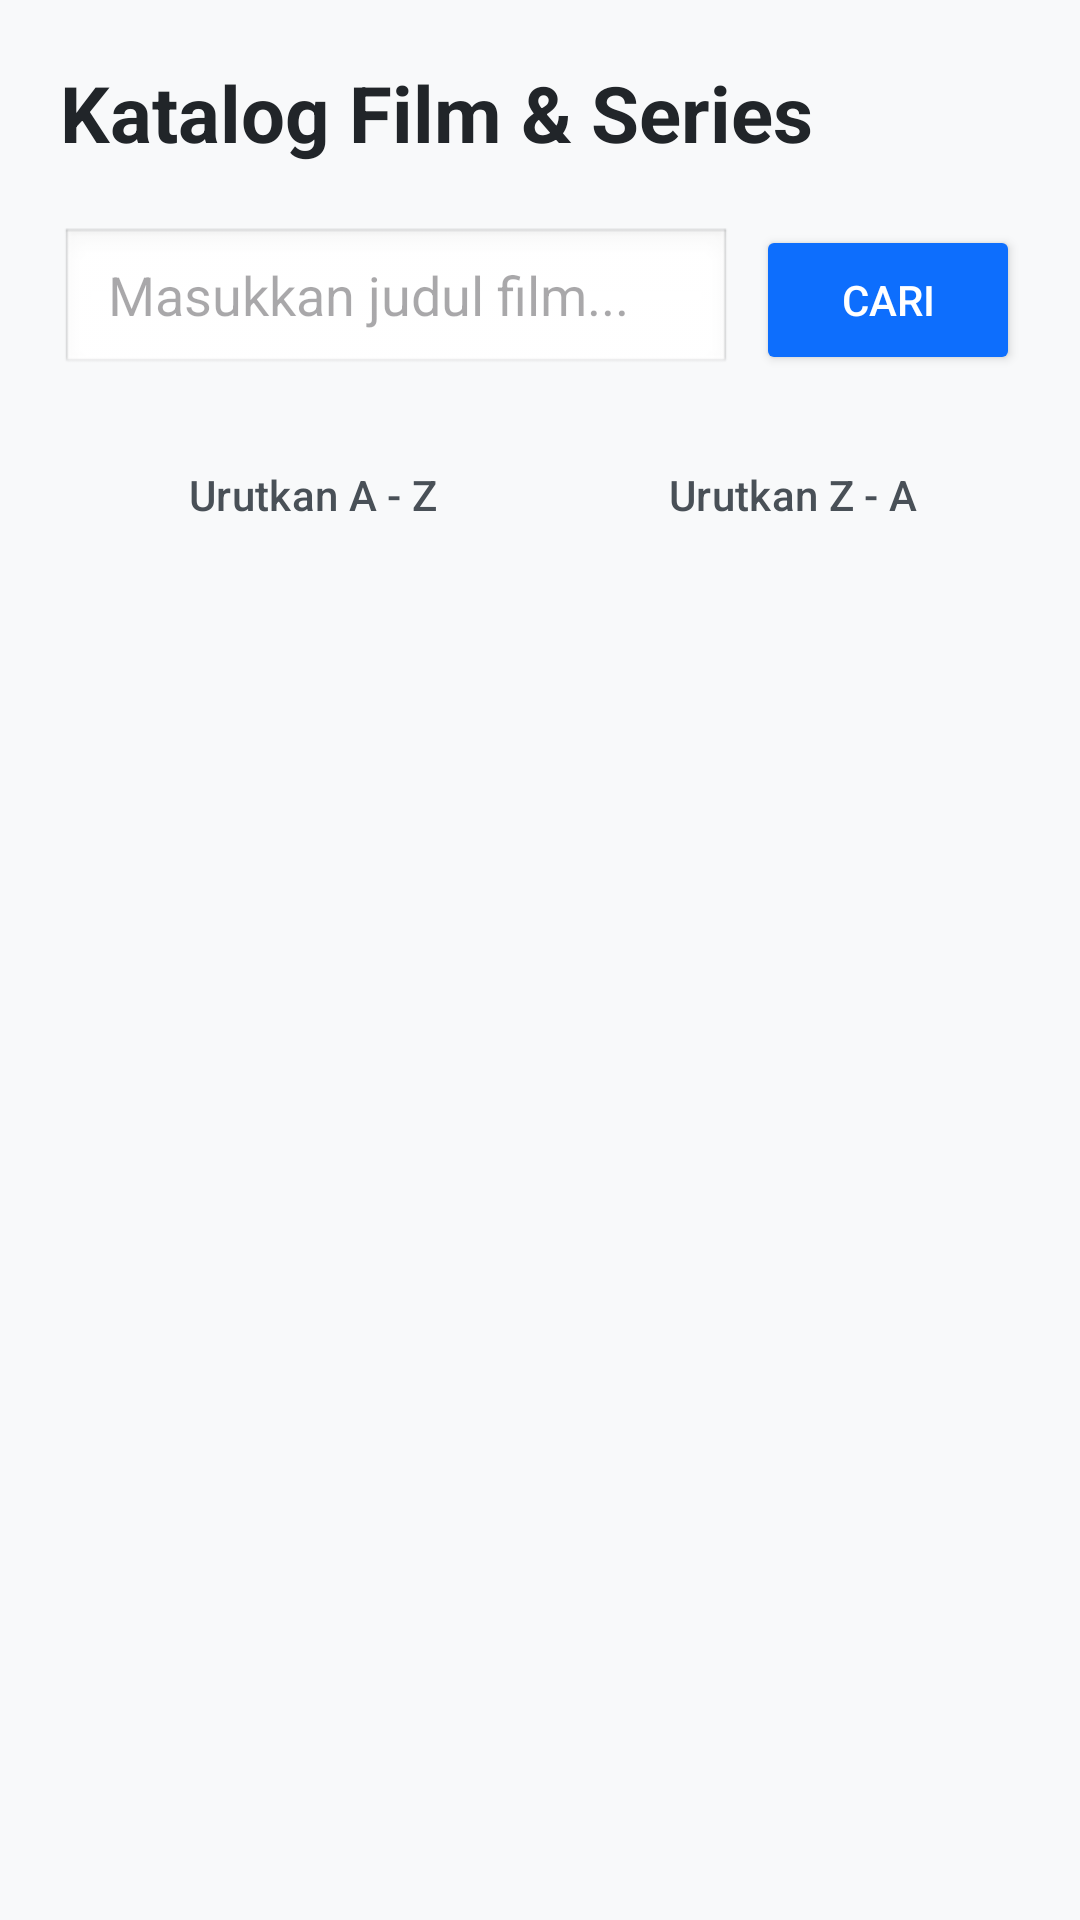

Here is an Android app screen rendered from its layout file. Give the layout XML and the strings, colors and styles it references.
<!-- AndroidManifest.xml: application theme Theme.Listfilm -->
<!-- res/layout/activity_main.xml -->
<?xml version="1.0" encoding="utf-8"?>
<LinearLayout
    xmlns:android="http://schemas.android.com/apk/res/android"
    android:layout_width="match_parent"
    android:layout_height="match_parent"
    android:orientation="vertical"
    android:padding="20dp"
    android:background="#F8F9FA">

    <TextView
        android:layout_width="match_parent"
        android:layout_height="wrap_content"
        android:text="Katalog Film &amp; Series"
        android:textSize="26sp"
        android:textStyle="bold"
        android:textColor="#212529"
        android:layout_marginBottom="20dp"/>

    <LinearLayout
        android:layout_width="match_parent"
        android:layout_height="wrap_content"
        android:orientation="horizontal"
        android:layout_marginBottom="16dp">

        <EditText
            android:id="@+id/inputCari"
            android:layout_width="0dp"
            android:layout_height="50dp"
            android:layout_weight="1"
            android:hint="Masukkan judul film..."
            android:background="@android:drawable/edit_text"
            android:paddingStart="16dp"
            android:paddingEnd="16dp"
            android:inputType="text"
            android:maxLines="1"/>

        <Button
            android:id="@+id/btnCari"
            android:layout_width="wrap_content"
            android:layout_height="50dp"
            android:text="Cari"
            android:backgroundTint="#0D6EFD"
            android:textColor="#FFFFFF"
            android:layout_marginStart="8dp"/>
    </LinearLayout>

    <LinearLayout
        android:layout_width="match_parent"
        android:layout_height="wrap_content"
        android:orientation="horizontal"
        android:layout_marginBottom="20dp">

        <Button
            android:id="@+id/btnSortAZ"
            android:layout_width="0dp"
            android:layout_height="wrap_content"
            android:layout_weight="1"
            android:text="Urutkan A - Z"
            android:layout_marginEnd="4dp"
            style="?android:attr/buttonBarButtonStyle"
            android:backgroundTint="#E9ECEF"
            android:textColor="#495057"/>

        <Button
            android:id="@+id/btnSortZA"
            android:layout_width="0dp"
            android:layout_height="wrap_content"
            android:layout_weight="1"
            android:text="Urutkan Z - A"
            android:layout_marginStart="4dp"
            style="?android:attr/buttonBarButtonStyle"
            android:backgroundTint="#E9ECEF"
            android:textColor="#495057"/>
    </LinearLayout>

    <ScrollView
        android:layout_width="match_parent"
        android:layout_height="0dp"
        android:layout_weight="1"
        android:scrollbars="vertical">

        <LinearLayout
            android:id="@+id/wadahListFilm"
            android:layout_width="match_parent"
            android:layout_height="wrap_content"
            android:orientation="vertical"></LinearLayout>
    </ScrollView>

</LinearLayout>
<!-- resources referenced by this layout -->
<resources>
  <style name="Theme.Listfilm" parent="Base.Theme.Listfilm" />
  <style name="Base.Theme.Listfilm" parent="Theme.Material3.DayNight.NoActionBar">
          
          
      </style>
</resources>
